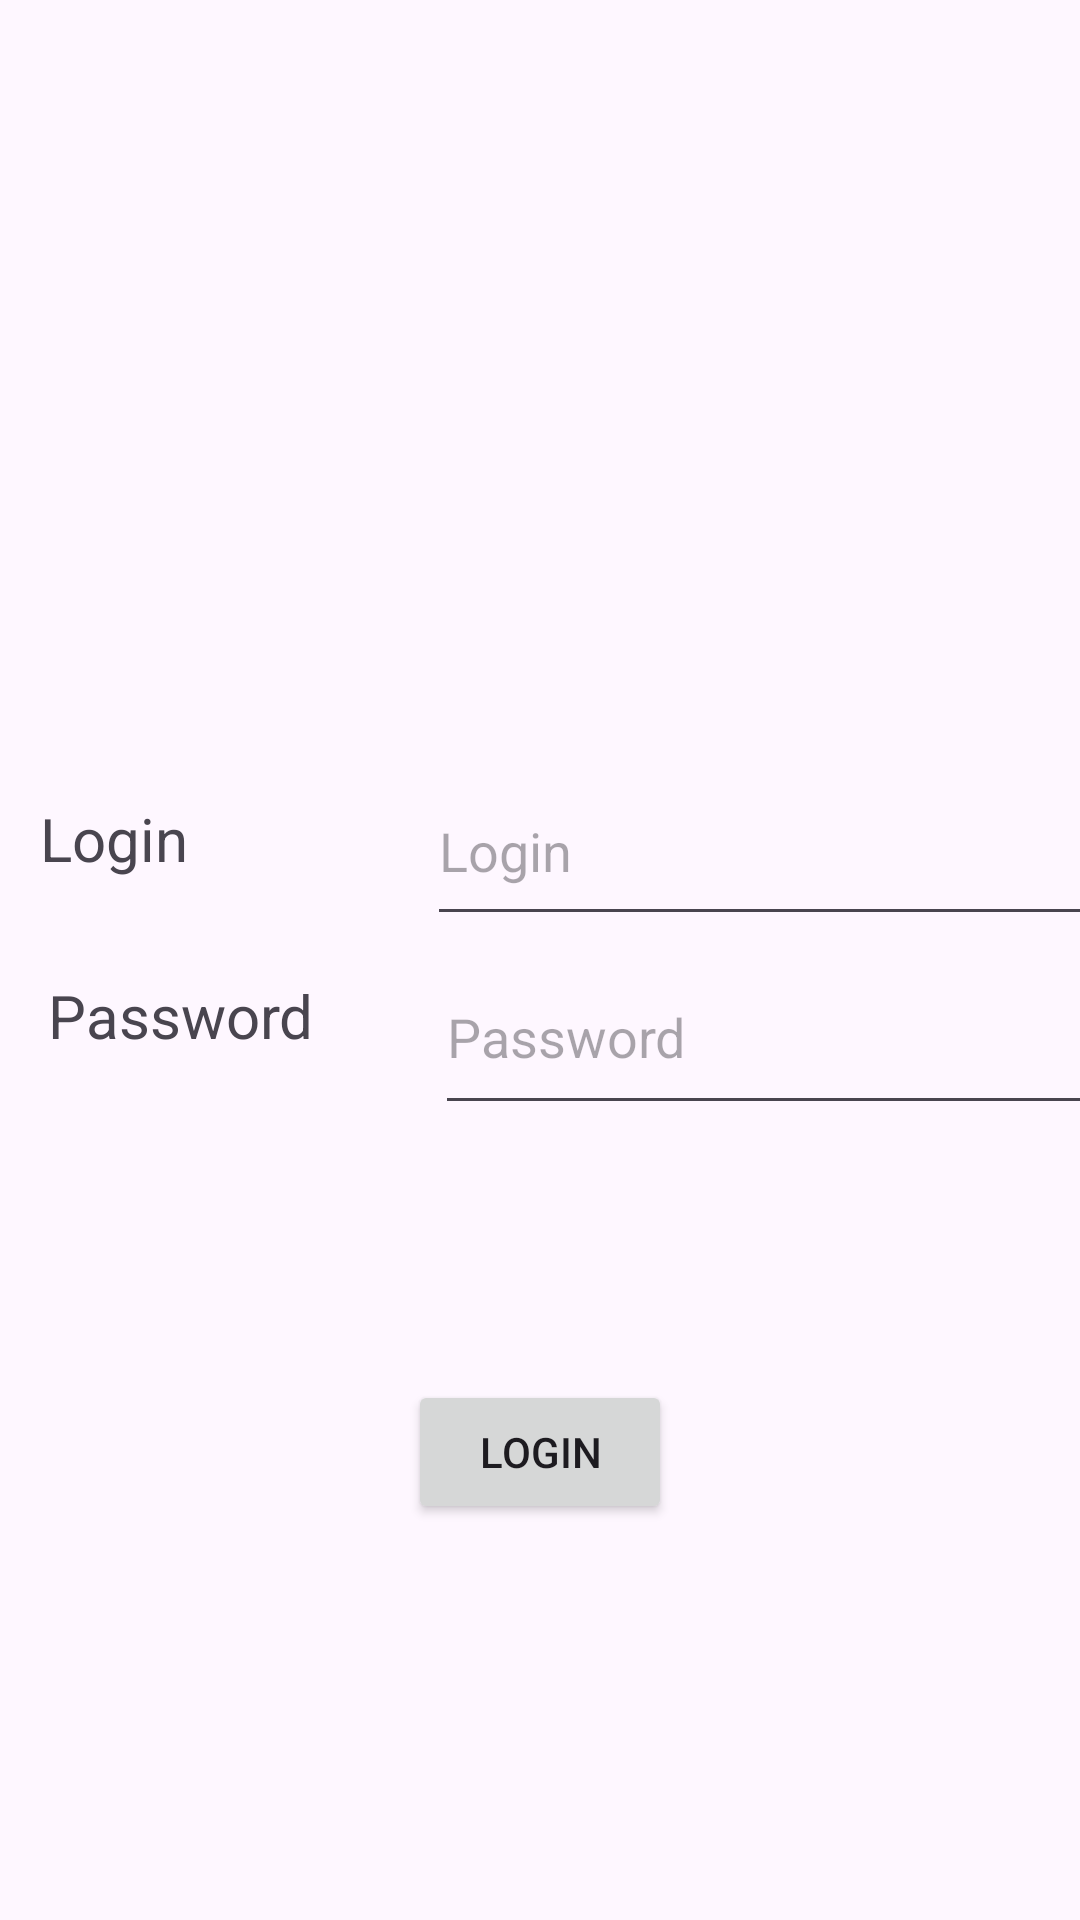

Here is an Android app screen rendered from its layout file. Give the layout XML and the strings, colors and styles it references.
<!-- AndroidManifest.xml: application theme Theme.FinalProjectLab -->
<!-- res/layout/activity_main.xml -->
<?xml version="1.0" encoding="utf-8"?>
<androidx.constraintlayout.widget.ConstraintLayout xmlns:android="http://schemas.android.com/apk/res/android"
    xmlns:app="http://schemas.android.com/apk/res-auto"
    xmlns:tools="http://schemas.android.com/tools"
    android:id="@+id/main"
    android:layout_width="match_parent"
    android:layout_height="match_parent"
    tools:context=".MainActivity">

    <TextView
        android:id="@+id/textLogin"
        android:layout_width="101dp"
        android:layout_height="31dp"
        android:layout_marginTop="106dp"
        android:hint="username"
        android:text="@string/login"
        android:textAlignment="viewStart"
        android:textSize="20sp"
        app:layout_constraintBottom_toBottomOf="parent"
        app:layout_constraintEnd_toEndOf="parent"
        app:layout_constraintHorizontal_bias="0.051"
        app:layout_constraintStart_toStartOf="parent"
        app:layout_constraintTop_toBottomOf="@+id/logo"
        app:layout_constraintVertical_bias="0.0" />

    <TextView
        android:id="@+id/textPassword"
        android:layout_width="117dp"
        android:layout_height="33dp"
        android:layout_marginStart="16dp"
        android:layout_marginTop="28dp"
        android:hint="@string/password"
        android:text="@string/password"
        android:textAlignment="viewStart"
        android:textSize="20sp"
        app:layout_constraintStart_toStartOf="parent"
        app:layout_constraintTop_toBottomOf="@+id/textLogin" />

    <ImageView
        android:id="@+id/logo"
        android:layout_width="wrap_content"
        android:layout_height="wrap_content"
        android:layout_marginTop="160dp"
        app:layout_constraintEnd_toEndOf="parent"
        app:layout_constraintHorizontal_bias="0.533"
        app:layout_constraintStart_toStartOf="parent"
        app:layout_constraintTop_toTopOf="parent"
        app:srcCompat="@drawable/logo" />

    <EditText
        android:id="@+id/txtUsername"
        android:layout_width="231dp"
        android:layout_height="60dp"
        android:layout_marginStart="28dp"
        android:layout_marginTop="92dp"
        android:ems="10"
        android:hint="@string/login"
        android:inputType="text"
        android:selectAllOnFocus="true"
        app:layout_constraintStart_toEndOf="@+id/textLogin"
        app:layout_constraintTop_toBottomOf="@+id/logo" />

    <EditText
        android:id="@+id/txtPassword"
        android:layout_width="241dp"
        android:layout_height="62dp"
        android:layout_marginStart="12dp"
        android:layout_marginTop="1dp"
        android:ems="10"
        android:hint="@string/password"
        android:inputType="textPassword"
        app:layout_constraintStart_toEndOf="@+id/textPassword"
        app:layout_constraintTop_toBottomOf="@+id/txtUsername" />

    <Button
        android:id="@+id/buttonLogin"
        android:layout_width="wrap_content"
        android:layout_height="wrap_content"
        android:layout_marginTop="85dp"
        android:text="@string/login"
        app:layout_constraintEnd_toEndOf="parent"
        app:layout_constraintStart_toStartOf="parent"
        app:layout_constraintTop_toBottomOf="@+id/txtPassword" />

</androidx.constraintlayout.widget.ConstraintLayout>
<!-- resources referenced by this layout -->
<resources>
  <string name="login">Login</string>
  <string name="password">Password</string>
  <style name="Theme.FinalProjectLab" parent="Base.Theme.FinalProjectLab" />
  <style name="Base.Theme.FinalProjectLab" parent="Theme.Material3.DayNight.NoActionBar">
          
          
      </style>
</resources>
